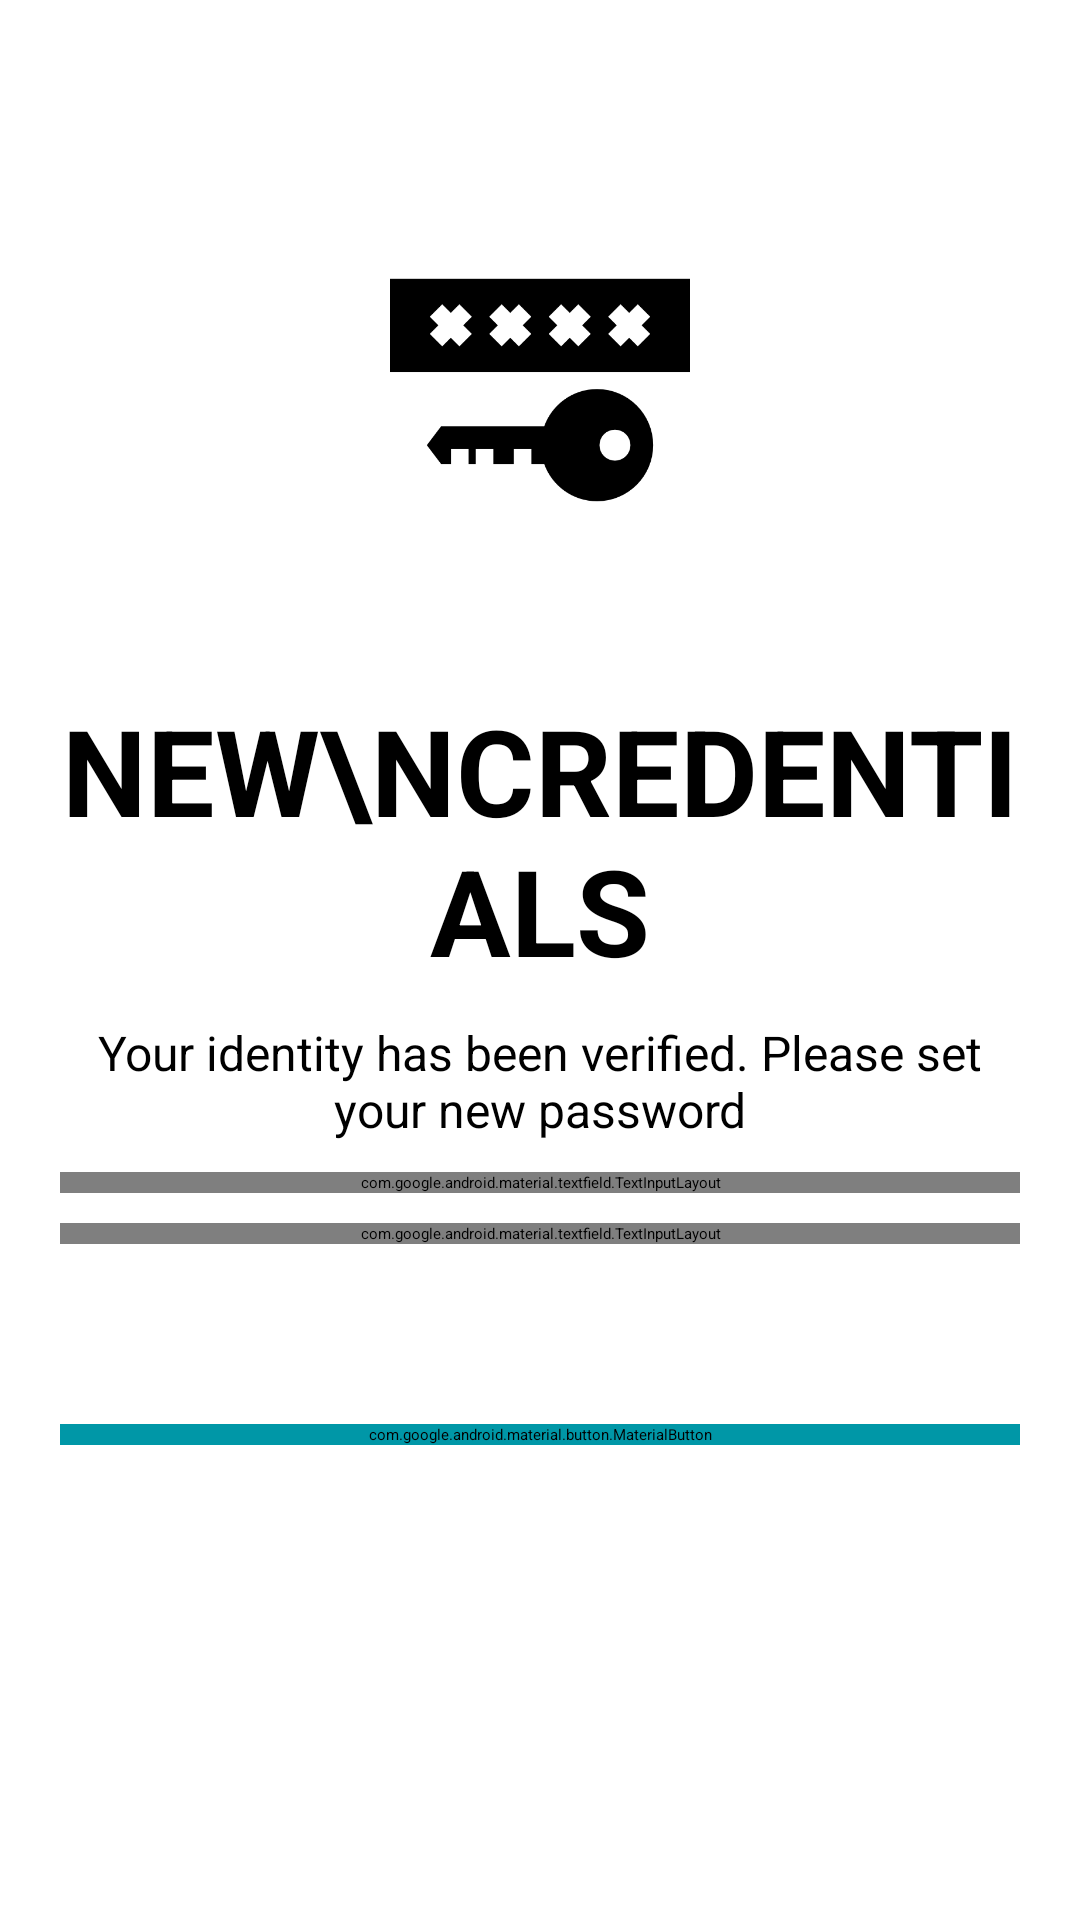

The Android layout XML behind this screen, and the referenced resources:
<!-- AndroidManifest.xml: application theme splashScreenTheme -->
<!-- res/layout/fragment_set_new_password.xml -->
<?xml version="1.0" encoding="utf-8"?>
<ScrollView xmlns:android="http://schemas.android.com/apk/res/android"
    xmlns:app="http://schemas.android.com/apk/res-auto"
    xmlns:tools="http://schemas.android.com/tools"
    android:layout_width="match_parent"
    android:layout_height="match_parent"
    tools:context=".views.fragments.SetNewPasswordFragment">

    <LinearLayout
        android:layout_width="match_parent"
        android:layout_height="wrap_content"
        android:orientation="vertical"
        android:padding="20dp">

        <ImageView
            android:id="@+id/back_btn"
            android:layout_width="wrap_content"
            android:layout_height="wrap_content"
            android:padding="5dp"
            android:src="@drawable/arrow_back"
            app:tint="@color/black" />

        <ImageView
            android:layout_width="100dp"
            android:layout_height="100dp"
            android:layout_gravity="center"
            android:layout_marginTop="50dp"
            android:src="@drawable/new_password" />


        <TextView
            android:layout_width="wrap_content"
            android:layout_height="match_parent"
            android:layout_gravity="center"
            android:layout_marginTop="50dp"
            android:text="New\nCredentials"
            android:textAlignment="center"
            android:textAllCaps="true"
            android:textColor="@color/black"
            android:textSize="40sp"
            android:textStyle="bold" />

        <TextView
            android:layout_width="wrap_content"
            android:layout_height="match_parent"
            android:layout_gravity="center"
            android:layout_marginTop="10dp"
            android:text="@string/identity_verified_msg"
            android:textAlignment="center"
            android:textColor="@color/black"
            android:textSize="16sp" />

        <com.google.android.material.textfield.TextInputLayout
            android:id="@+id/new_password_et"
            style="@style/Widget.MaterialComponents.TextInputLayout.OutlinedBox"
            android:layout_width="match_parent"
            android:layout_height="wrap_content"
            android:layout_marginTop="10dp"
            android:hint="@string/new_password"
            app:boxStrokeColor="@color/black"
            app:boxStrokeWidthFocused="2dp"
            app:endIconMode="password_toggle"
            app:endIconTint="@color/black"
            app:hintTextColor="@color/black"
            app:startIconDrawable="@drawable/lock">

            <com.google.android.material.textfield.TextInputEditText
                android:layout_width="match_parent"
                android:layout_height="match_parent"
                android:cursorVisible="true"
                android:inputType="textPassword"
                android:textColor="@color/black" />

        </com.google.android.material.textfield.TextInputLayout>

        <com.google.android.material.textfield.TextInputLayout
            android:id="@+id/confirm_password_et"
            style="@style/Widget.MaterialComponents.TextInputLayout.OutlinedBox"
            android:layout_width="match_parent"
            android:layout_height="wrap_content"
            android:layout_marginTop="10dp"
            android:hint="@string/confirm_password"
            app:boxStrokeColor="@color/black"
            app:boxStrokeWidthFocused="2dp"
            app:endIconMode="password_toggle"
            app:endIconTint="@color/black"
            app:hintTextColor="@color/black"
            app:startIconDrawable="@drawable/lock">

            <com.google.android.material.textfield.TextInputEditText
                android:layout_width="match_parent"
                android:layout_height="match_parent"
                android:cursorVisible="true"
                android:inputType="textPassword"
                android:textColor="@color/black" />

        </com.google.android.material.textfield.TextInputLayout>

        <include
            android:id="@+id/progress_bar_layout"
            layout="@layout/progress_bar"
            android:layout_marginTop="10dp"
            android:layout_width="wrap_content"
            android:layout_height="wrap_content"
            android:layout_gravity="center"
            />

        <com.google.android.material.button.MaterialButton
            android:id="@+id/next_btn"
            android:layout_width="match_parent"
            android:layout_height="wrap_content"
            android:layout_gravity="center"
            android:layout_marginTop="50dp"
            android:backgroundTint="@color/primary_dark_color"
            android:text="@string/reset_password"
            android:textSize="26sp"
            app:cornerRadius="5dp" />


    </LinearLayout>


</ScrollView>
<!-- res/layout/progress_bar.xml (included above) -->
<?xml version="1.0" encoding="utf-8"?>
<LinearLayout xmlns:android="http://schemas.android.com/apk/res/android"
    android:layout_width="match_parent"
    android:layout_height="match_parent"
    android:gravity="center"
    android:orientation="vertical">

    <ProgressBar
        android:id="@+id/fragment_main_progressBar"
        android:layout_width="wrap_content"
        android:layout_height="wrap_content"
        android:visibility="visible" />

</LinearLayout>
<!-- resources referenced by this layout -->
<resources>
  <color name="black">#FF000000</color>
  <color name="primary_dark_color">#0097A7</color>
  <!-- drawable new_password: png bitmap (drawable, 11147 bytes) -->
  <string name="confirm_password">Confirm Password</string>
  <string name="identity_verified_msg">Your identity has been verified. Please set your new password</string>
  <string name="new_password">New Password</string>
  <string name="reset_password">Reset Password</string>
</resources>
